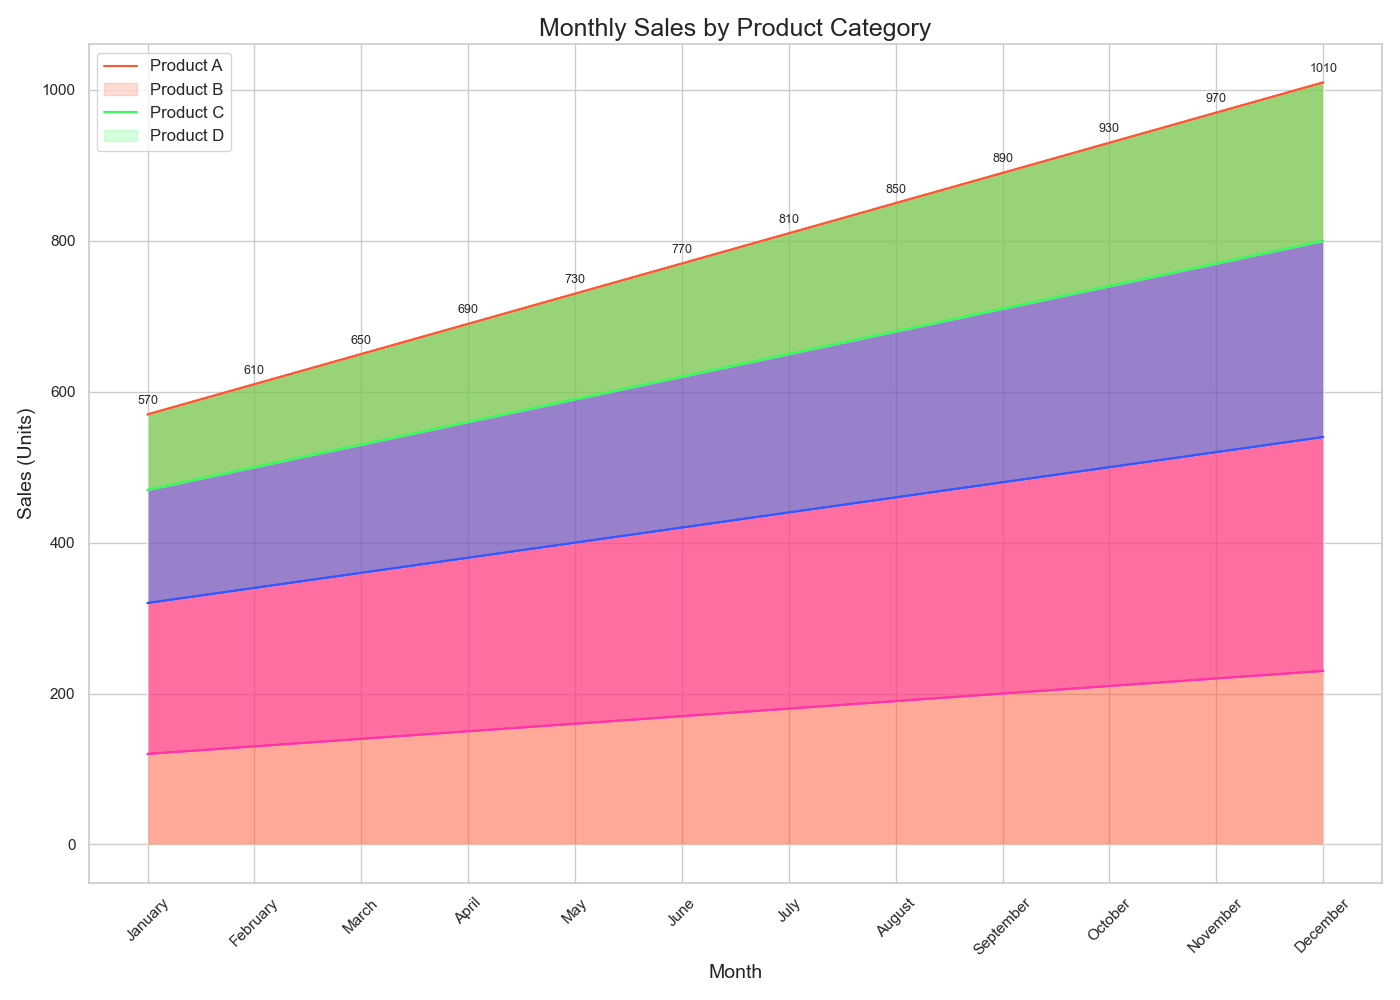

The data file committed next to this chart (first rows):
Month, Product A, Product B, Product C, Product D
January, 120, 200, 150, 100
February, 130, 210, 160, 110
March, 140, 220, 170, 120
April, 150, 230, 180, 130
May, 160, 240, 190, 140
June, 170, 250, 200, 150
July, 180, 260, 210, 160
August, 190, 270, 220, 170
September, 200, 280, 230, 180
October, 210, 290, 240, 190
November, 220, 300, 250, 200
December, 230, 310, 260, 210
